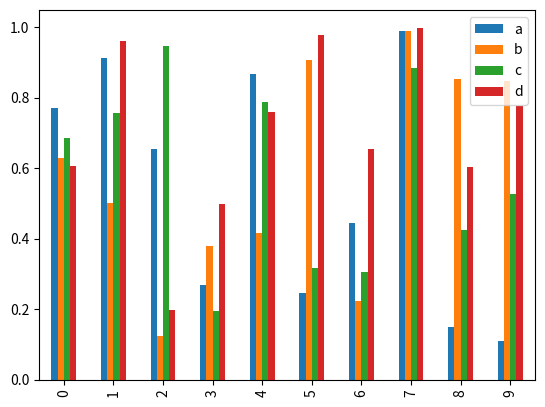
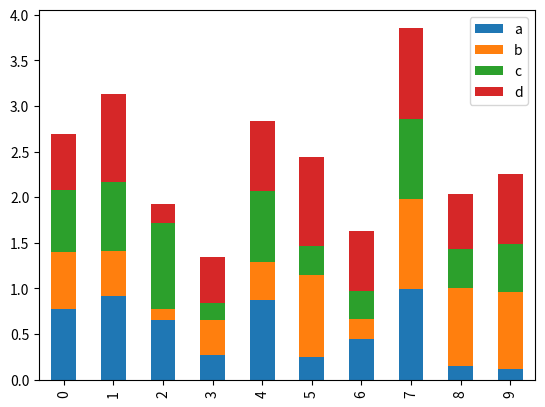
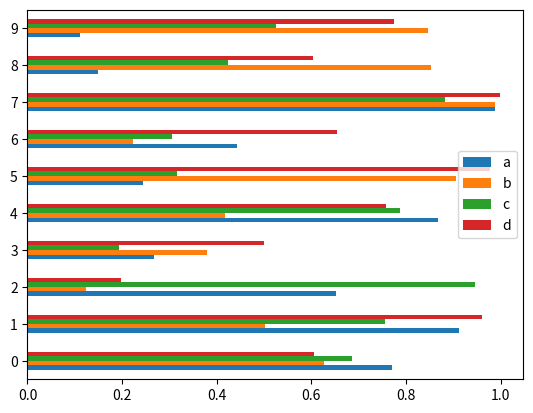

Source code (Python) for these figures, in order:
import pandas as pd
import matplotlib.pyplot as plt
import numpy as np
from pandas.core.reshape.reshape import stack
plt.close('all')

####################### Basic plotting ############################
ts = pd.Series(np.random.randn(1000), index=pd.date_range("1/1/2000", periods=1000))
# print(ts)
ts = ts.cumsum()
# print(ts)
# ts.plot()
# 需要plt.show()可视化


df = pd.DataFrame(np.random.randn(1000, 4), index=ts.index, columns=list("ABCD"))
df = df.cumsum()
# df.plot()



####################### bar plot ############################
df = pd.DataFrame(np.random.rand(10, 4), columns=["a", "b", "c", "d"])
df.plot.bar()
df.plot.bar(stacked=True)
df.plot.barh()
plt.show()

